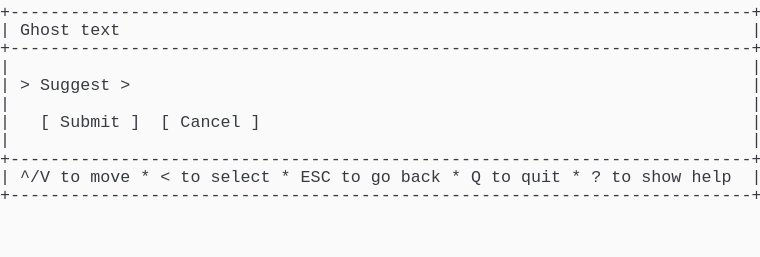
t = 0.00 s
t = 1.03 s: frame unchanged from t = 0.00 s, image omitted
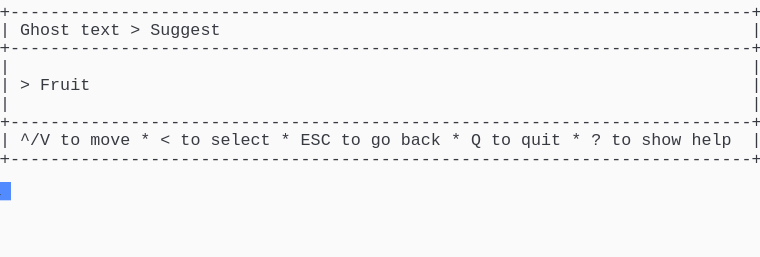
t = 2.19 s
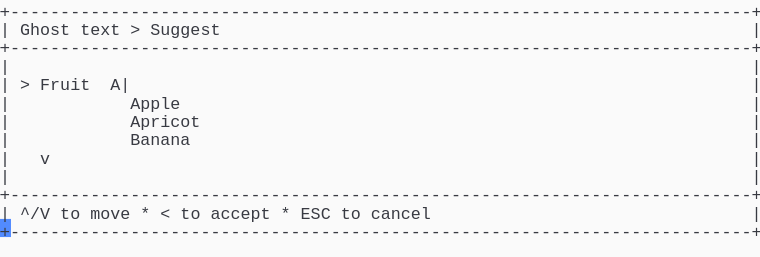
t = 3.20 s
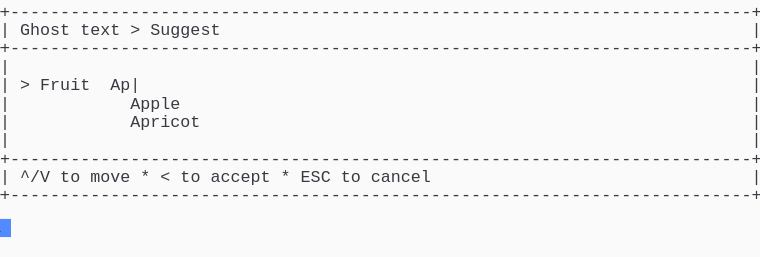
t = 4.50 s
t = 5.19 s: frame unchanged from t = 4.50 s, image omitted

The animated SVG that drew these frames (rendered in a browser with its animation timeline set to each time). Animation: 1 CSS @keyframes rule; one cycle of 6.56 s, repeats indefinitely.

<svg xmlns="http://www.w3.org/2000/svg" xmlns:xlink="http://www.w3.org/1999/xlink" width="760" height="257.18"><rect width="760" height="257.18" rx="0" ry="0" class="a"></rect><svg height="257.18" viewBox="0 0 76 25.718" width="760" xmlns="http://www.w3.org/2000/svg" xmlns:xlink="http://www.w3.org/1999/xlink"><style>.a{fill:rgb(250,250,250)}.b{font-family:Consolas,"Courier New",Courier,"Liberation Mono",monospace}.c{fill:rgb(56,58,66);white-space:pre}.d{fill:transparent}.e{fill:rgb(82,139,255)}.g{animation-duration:6.562s;animation-iteration-count:infinite;animation-name:f;animation-timing-function:steps(1,end)}@keyframes f{0%{transform:translateX(-0px)}0%{transform:translateX(-76px)}21%{transform:translateX(-152px)}33.3%{transform:translateX(-228px)}45.7%{transform:translateX(-304px)}58.1%{transform:translateX(-380px)}100%{transform:translateX(-456px)}}</style><g font-family="Consolas, &quot;Courier New&quot;, Courier, &quot;Liberation Mono&quot;, monospace" font-size="1.67" class="b"><defs><symbol id="1"><text x="0" y="1.67" class="c" textLength="76.152" lengthAdjust="spacingAndGlyphs">+--------------------------------------------------------------------------+</text></symbol><symbol id="2"><text x="0" y="1.67" class="c" textLength="1.002" lengthAdjust="spacingAndGlyphs">|</text><text x="75.14999999999999" y="1.67" class="c" textLength="1.002" lengthAdjust="spacingAndGlyphs">|</text></symbol><symbol id="3"><text x="0" y="1.67" class="c" textLength="1.002" lengthAdjust="spacingAndGlyphs">|</text><text x="2.004" y="1.67" class="c" textLength="3.006" lengthAdjust="spacingAndGlyphs">^/V</text><text x="6.012" y="1.67" class="c" textLength="2.004" lengthAdjust="spacingAndGlyphs">to</text><text x="9.017999999999999" y="1.67" class="c" textLength="4.008" lengthAdjust="spacingAndGlyphs">move</text><text x="14.027999999999999" y="1.67" class="c" textLength="1.002" lengthAdjust="spacingAndGlyphs">*</text><text x="16.032" y="1.67" class="c" textLength="1.002" lengthAdjust="spacingAndGlyphs">&lt;</text><text x="18.035999999999998" y="1.67" class="c" textLength="2.004" lengthAdjust="spacingAndGlyphs">to</text><text x="21.041999999999998" y="1.67" class="c" textLength="6.012" lengthAdjust="spacingAndGlyphs">select</text><text x="28.055999999999997" y="1.67" class="c" textLength="1.002" lengthAdjust="spacingAndGlyphs">*</text><text x="30.059999999999995" y="1.67" class="c" textLength="3.006" lengthAdjust="spacingAndGlyphs">ESC</text><text x="34.068" y="1.67" class="c" textLength="2.004" lengthAdjust="spacingAndGlyphs">to</text><text x="37.074" y="1.67" class="c" textLength="2.004" lengthAdjust="spacingAndGlyphs">go</text><text x="40.08" y="1.67" class="c" textLength="4.008" lengthAdjust="spacingAndGlyphs">back</text><text x="45.089999999999996" y="1.67" class="c" textLength="1.002" lengthAdjust="spacingAndGlyphs">*</text><text x="47.093999999999994" y="1.67" class="c" textLength="1.002" lengthAdjust="spacingAndGlyphs">Q</text><text x="49.098" y="1.67" class="c" textLength="2.004" lengthAdjust="spacingAndGlyphs">to</text><text x="52.104" y="1.67" class="c" textLength="4.008" lengthAdjust="spacingAndGlyphs">quit</text><text x="57.114" y="1.67" class="c" textLength="1.002" lengthAdjust="spacingAndGlyphs">*</text><text x="59.117999999999995" y="1.67" class="c" textLength="1.002" lengthAdjust="spacingAndGlyphs">?</text><text x="61.12199999999999" y="1.67" class="c" textLength="2.004" lengthAdjust="spacingAndGlyphs">to</text><text x="64.128" y="1.67" class="c" textLength="4.008" lengthAdjust="spacingAndGlyphs">show</text><text x="69.13799999999999" y="1.67" class="c" textLength="4.008" lengthAdjust="spacingAndGlyphs">help</text><text x="75.14999999999999" y="1.67" class="c" textLength="1.002" lengthAdjust="spacingAndGlyphs">|</text></symbol><symbol id="4"><text x="0" y="1.67" class="c" textLength="1.002" lengthAdjust="spacingAndGlyphs">|</text><text x="2.004" y="1.67" class="c" textLength="5.01" lengthAdjust="spacingAndGlyphs">Ghost</text><text x="8.016" y="1.67" class="c" textLength="4.008" lengthAdjust="spacingAndGlyphs">text</text><text x="13.026" y="1.67" class="c" textLength="1.002" lengthAdjust="spacingAndGlyphs">&gt;</text><text x="15.029999999999998" y="1.67" class="c" textLength="7.014" lengthAdjust="spacingAndGlyphs">Suggest</text><text x="75.14999999999999" y="1.67" class="c" textLength="1.002" lengthAdjust="spacingAndGlyphs">|</text></symbol><symbol id="5"><text x="0" y="1.67" class="c" textLength="1.002" lengthAdjust="spacingAndGlyphs">|</text><text x="13.026" y="1.67" class="c" textLength="5.01" lengthAdjust="spacingAndGlyphs">Apple</text><text x="75.14999999999999" y="1.67" class="c" textLength="1.002" lengthAdjust="spacingAndGlyphs">|</text></symbol><symbol id="6"><text x="0" y="1.67" class="c" textLength="1.002" lengthAdjust="spacingAndGlyphs">|</text><text x="13.026" y="1.67" class="c" textLength="7.014" lengthAdjust="spacingAndGlyphs">Apricot</text><text x="75.14999999999999" y="1.67" class="c" textLength="1.002" lengthAdjust="spacingAndGlyphs">|</text></symbol><symbol id="7"><text x="0" y="1.67" class="c" textLength="1.002" lengthAdjust="spacingAndGlyphs">|</text><text x="13.026" y="1.67" class="c" textLength="6.012" lengthAdjust="spacingAndGlyphs">Banana</text><text x="75.14999999999999" y="1.67" class="c" textLength="1.002" lengthAdjust="spacingAndGlyphs">|</text></symbol><symbol id="8"><text x="0" y="1.67" class="c" textLength="1.002" lengthAdjust="spacingAndGlyphs">|</text><text x="4.008" y="1.67" class="c" textLength="1.002" lengthAdjust="spacingAndGlyphs">v</text><text x="75.14999999999999" y="1.67" class="c" textLength="1.002" lengthAdjust="spacingAndGlyphs">|</text></symbol><symbol id="9"><text x="0" y="1.67" class="c" textLength="1.002" lengthAdjust="spacingAndGlyphs">|</text><text x="2.004" y="1.67" class="c" textLength="3.006" lengthAdjust="spacingAndGlyphs">^/V</text><text x="6.012" y="1.67" class="c" textLength="2.004" lengthAdjust="spacingAndGlyphs">to</text><text x="9.017999999999999" y="1.67" class="c" textLength="4.008" lengthAdjust="spacingAndGlyphs">move</text><text x="14.027999999999999" y="1.67" class="c" textLength="1.002" lengthAdjust="spacingAndGlyphs">*</text><text x="16.032" y="1.67" class="c" textLength="1.002" lengthAdjust="spacingAndGlyphs">&lt;</text><text x="18.035999999999998" y="1.67" class="c" textLength="2.004" lengthAdjust="spacingAndGlyphs">to</text><text x="21.041999999999998" y="1.67" class="c" textLength="6.012" lengthAdjust="spacingAndGlyphs">accept</text><text x="28.055999999999997" y="1.67" class="c" textLength="1.002" lengthAdjust="spacingAndGlyphs">*</text><text x="30.059999999999995" y="1.67" class="c" textLength="3.006" lengthAdjust="spacingAndGlyphs">ESC</text><text x="34.068" y="1.67" class="c" textLength="2.004" lengthAdjust="spacingAndGlyphs">to</text><text x="37.074" y="1.67" class="c" textLength="6.012" lengthAdjust="spacingAndGlyphs">cancel</text><text x="75.14999999999999" y="1.67" class="c" textLength="1.002" lengthAdjust="spacingAndGlyphs">|</text></symbol><symbol id="10"><text x="0" y="1.67" class="c" textLength="1.002" lengthAdjust="spacingAndGlyphs">|</text><text x="2.004" y="1.67" class="c" textLength="1.002" lengthAdjust="spacingAndGlyphs">&gt;</text><text x="4.008" y="1.67" class="c" textLength="5.01" lengthAdjust="spacingAndGlyphs">Fruit</text><text x="11.021999999999998" y="1.67" class="c" textLength="3.006" lengthAdjust="spacingAndGlyphs">Ap|</text><text x="75.14999999999999" y="1.67" class="c" textLength="1.002" lengthAdjust="spacingAndGlyphs">|</text></symbol><symbol id="a"><rect height="14" width="76" x="0" y="0" class="d"></rect></symbol><symbol id="b"><rect height="1.837" width="1.1022" class="e"></rect></symbol></defs><rect height="25.718" width="76" class="a"></rect><g class="g"><svg x="0" y="0" width="532"><svg x="0"><use xlink:href="#a"></use><use xlink:href="#b" x="-0.0040000000000000036" y="0"></use></svg><svg x="76"><use xlink:href="#a"></use><use xlink:href="#b" x="75.996" y="18.195"></use><use xlink:href="#1" y="0"></use><text x="0" y="3.5069999999999997" class="c" textLength="1.002" lengthAdjust="spacingAndGlyphs">|</text><text x="2.004" y="3.5069999999999997" class="c" textLength="5.01" lengthAdjust="spacingAndGlyphs">Ghost</text><text x="8.016" y="3.5069999999999997" class="c" textLength="4.008" lengthAdjust="spacingAndGlyphs">text</text><text x="75.14999999999999" y="3.5069999999999997" class="c" textLength="1.002" lengthAdjust="spacingAndGlyphs">|</text><use xlink:href="#1" y="3.674"></use><use xlink:href="#2" y="5.511"></use><text x="0" y="9.018" class="c" textLength="1.002" lengthAdjust="spacingAndGlyphs">|</text><text x="2.004" y="9.018" class="c" textLength="1.002" lengthAdjust="spacingAndGlyphs">&gt;</text><text x="4.008" y="9.018" class="c" textLength="7.014" lengthAdjust="spacingAndGlyphs">Suggest</text><text x="12.024" y="9.018" class="c" textLength="1.002" lengthAdjust="spacingAndGlyphs">&gt;</text><text x="75.14999999999999" y="9.018" class="c" textLength="1.002" lengthAdjust="spacingAndGlyphs">|</text><use xlink:href="#2" y="9.185"></use><text x="0" y="12.692" class="c" textLength="1.002" lengthAdjust="spacingAndGlyphs">|</text><text x="4.008" y="12.692" class="c" textLength="1.002" lengthAdjust="spacingAndGlyphs">[</text><text x="6.012" y="12.692" class="c" textLength="6.012" lengthAdjust="spacingAndGlyphs">Submit</text><text x="13.026" y="12.692" class="c" textLength="1.002" lengthAdjust="spacingAndGlyphs">]</text><text x="16.032" y="12.692" class="c" textLength="1.002" lengthAdjust="spacingAndGlyphs">[</text><text x="18.035999999999998" y="12.692" class="c" textLength="6.012" lengthAdjust="spacingAndGlyphs">Cancel</text><text x="25.05" y="12.692" class="c" textLength="1.002" lengthAdjust="spacingAndGlyphs">]</text><text x="75.14999999999999" y="12.692" class="c" textLength="1.002" lengthAdjust="spacingAndGlyphs">|</text><use xlink:href="#2" y="12.859"></use><use xlink:href="#1" y="14.696"></use><use xlink:href="#3" y="16.533"></use><use xlink:href="#1" y="18.37"></use></svg><svg x="152"><use xlink:href="#a"></use><use xlink:href="#b" x="75.996" y="14.520999999999999"></use><use xlink:href="#1" y="0"></use><use xlink:href="#4" y="1.837"></use><use xlink:href="#1" y="3.674"></use><use xlink:href="#2" y="5.511"></use><text x="0" y="9.018" class="c" textLength="1.002" lengthAdjust="spacingAndGlyphs">|</text><text x="2.004" y="9.018" class="c" textLength="1.002" lengthAdjust="spacingAndGlyphs">&gt;</text><text x="4.008" y="9.018" class="c" textLength="5.01" lengthAdjust="spacingAndGlyphs">Fruit</text><text x="75.14999999999999" y="9.018" class="c" textLength="1.002" lengthAdjust="spacingAndGlyphs">|</text><use xlink:href="#2" y="9.185"></use><use xlink:href="#1" y="11.022"></use><use xlink:href="#3" y="12.859"></use><use xlink:href="#1" y="14.696"></use></svg><svg x="228"><use xlink:href="#a"></use><use xlink:href="#b" x="75.996" y="21.869"></use><use xlink:href="#1" y="0"></use><use xlink:href="#4" y="1.837"></use><use xlink:href="#1" y="3.674"></use><use xlink:href="#2" y="5.511"></use><text x="0" y="9.018" class="c" textLength="1.002" lengthAdjust="spacingAndGlyphs">|</text><text x="2.004" y="9.018" class="c" textLength="1.002" lengthAdjust="spacingAndGlyphs">&gt;</text><text x="4.008" y="9.018" class="c" textLength="5.01" lengthAdjust="spacingAndGlyphs">Fruit</text><text x="11.021999999999998" y="9.018" class="c" textLength="1.002" lengthAdjust="spacingAndGlyphs">|</text><text x="75.14999999999999" y="9.018" class="c" textLength="1.002" lengthAdjust="spacingAndGlyphs">|</text><use xlink:href="#5" y="9.185"></use><use xlink:href="#6" y="11.022"></use><use xlink:href="#7" y="12.859"></use><use xlink:href="#8" y="14.696"></use><use xlink:href="#2" y="16.533"></use><use xlink:href="#1" y="18.37"></use><use xlink:href="#9" y="20.206999999999997"></use><use xlink:href="#1" y="22.044"></use></svg><svg x="304"><use xlink:href="#a"></use><use xlink:href="#b" x="75.996" y="21.869"></use><use xlink:href="#1" y="0"></use><use xlink:href="#4" y="1.837"></use><use xlink:href="#1" y="3.674"></use><use xlink:href="#2" y="5.511"></use><text x="0" y="9.018" class="c" textLength="1.002" lengthAdjust="spacingAndGlyphs">|</text><text x="2.004" y="9.018" class="c" textLength="1.002" lengthAdjust="spacingAndGlyphs">&gt;</text><text x="4.008" y="9.018" class="c" textLength="5.01" lengthAdjust="spacingAndGlyphs">Fruit</text><text x="11.021999999999998" y="9.018" class="c" textLength="2.004" lengthAdjust="spacingAndGlyphs">A|</text><text x="75.14999999999999" y="9.018" class="c" textLength="1.002" lengthAdjust="spacingAndGlyphs">|</text><use xlink:href="#5" y="9.185"></use><use xlink:href="#6" y="11.022"></use><use xlink:href="#7" y="12.859"></use><use xlink:href="#8" y="14.696"></use><use xlink:href="#2" y="16.533"></use><use xlink:href="#1" y="18.37"></use><use xlink:href="#9" y="20.206999999999997"></use><use xlink:href="#1" y="22.044"></use></svg><svg x="380"><use xlink:href="#a"></use><use xlink:href="#b" x="75.996" y="18.195"></use><use xlink:href="#1" y="0"></use><use xlink:href="#4" y="1.837"></use><use xlink:href="#1" y="3.674"></use><use xlink:href="#2" y="5.511"></use><use xlink:href="#10" y="7.348"></use><use xlink:href="#5" y="9.185"></use><use xlink:href="#6" y="11.022"></use><use xlink:href="#2" y="12.859"></use><use xlink:href="#1" y="14.696"></use><use xlink:href="#9" y="16.533"></use><use xlink:href="#1" y="18.37"></use></svg><svg x="456"><use xlink:href="#a"></use><use xlink:href="#b" x="0.996" y="20.031999999999996"></use><use xlink:href="#1" y="0"></use><use xlink:href="#4" y="1.837"></use><use xlink:href="#1" y="3.674"></use><use xlink:href="#2" y="5.511"></use><use xlink:href="#10" y="7.348"></use><use xlink:href="#5" y="9.185"></use><use xlink:href="#6" y="11.022"></use><use xlink:href="#2" y="12.859"></use><use xlink:href="#1" y="14.696"></use><use xlink:href="#9" y="16.533"></use><use xlink:href="#1" y="18.37"></use></svg></svg></g></g></svg></svg>
